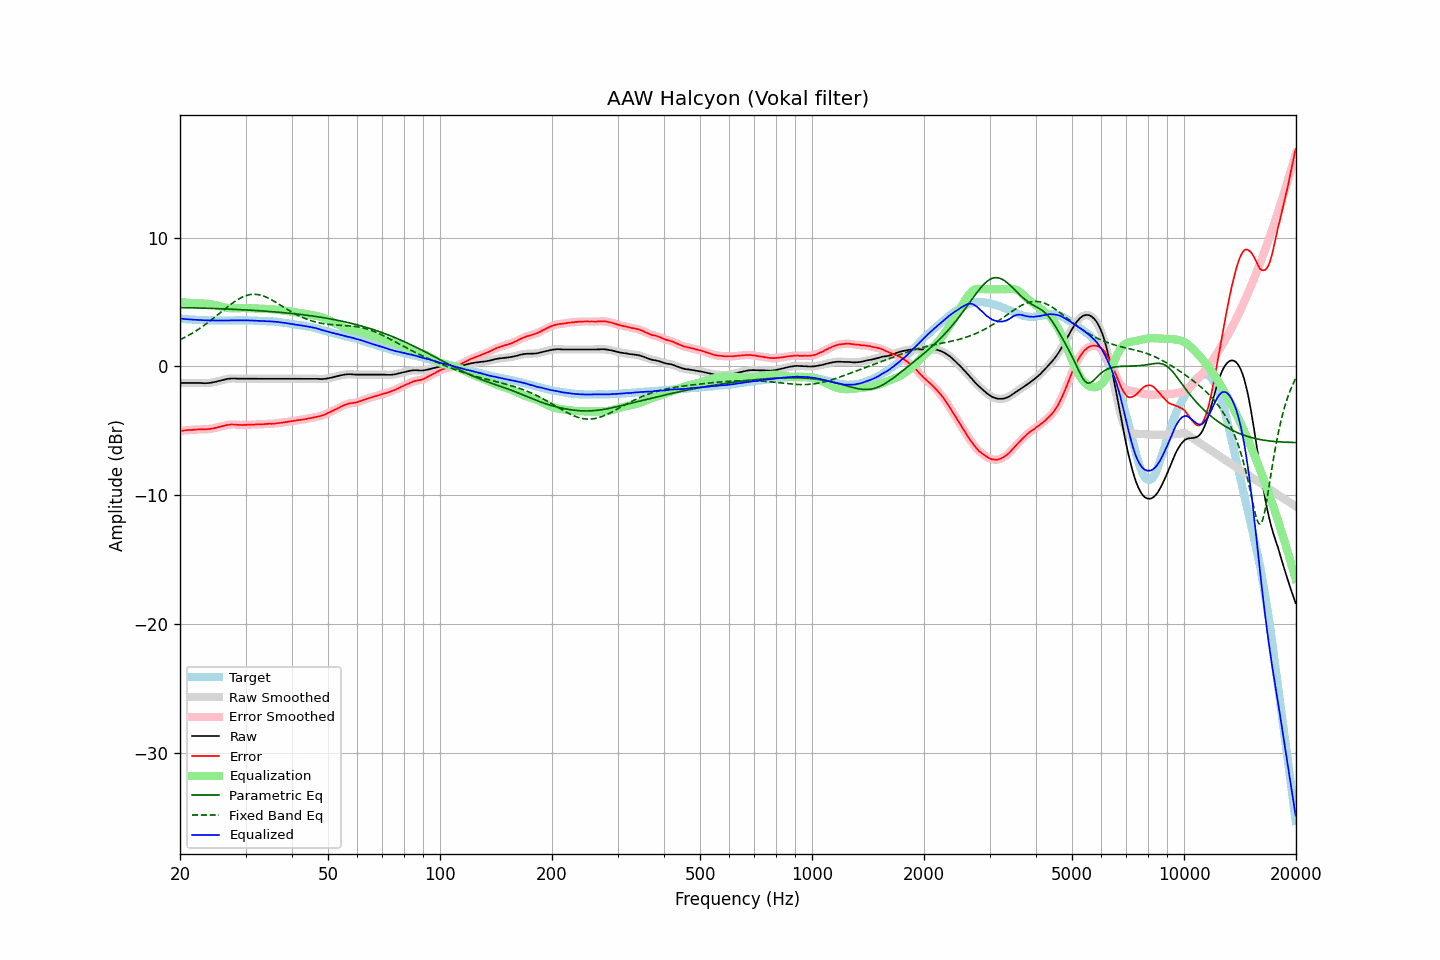

Data behind this chart, as committed beside it:
frequency, raw, error, smoothed, error_smoothed, equalization, parametric_eq, fixed_band_eq, equalized_raw, equalized_smoothed, target
20.00, -1.28, -5.00, -1.28, -5.00, 5.00, 4.58, 2.07, 3.72, 3.72, 3.72
20.20, -1.28, -4.99, -1.28, -4.99, 4.99, 4.57, 2.13, 3.71, 3.71, 3.71
20.40, -1.28, -4.98, -1.28, -4.98, 4.97, 4.57, 2.20, 3.69, 3.69, 3.70
20.61, -1.28, -4.97, -1.28, -4.96, 4.96, 4.57, 2.26, 3.68, 3.68, 3.69
20.81, -1.28, -4.95, -1.28, -4.95, 4.95, 4.56, 2.33, 3.67, 3.67, 3.67
21.02, -1.28, -4.94, -1.28, -4.94, 4.94, 4.56, 2.39, 3.66, 3.66, 3.65
21.23, -1.28, -4.93, -1.28, -4.93, 4.93, 4.56, 2.46, 3.65, 3.65, 3.64
21.44, -1.28, -4.94, -1.28, -4.93, 4.92, 4.55, 2.54, 3.64, 3.64, 3.65
21.66, -1.28, -4.92, -1.28, -4.92, 4.91, 4.55, 2.61, 3.63, 3.63, 3.63
21.87, -1.28, -4.91, -1.28, -4.91, 4.91, 4.55, 2.69, 3.63, 3.63, 3.63
22.09, -1.28, -4.89, -1.28, -4.90, 4.90, 4.54, 2.76, 3.62, 3.62, 3.61
22.31, -1.28, -4.89, -1.28, -4.89, 4.90, 4.54, 2.85, 3.62, 3.62, 3.61
22.54, -1.28, -4.88, -1.28, -4.88, 4.89, 4.54, 2.93, 3.61, 3.61, 3.60
22.76, -1.28, -4.88, -1.29, -4.88, 4.89, 4.53, 3.01, 3.61, 3.60, 3.60
22.99, -1.29, -4.88, -1.29, -4.88, 4.89, 4.53, 3.10, 3.59, 3.59, 3.59
23.22, -1.30, -4.88, -1.30, -4.89, 4.88, 4.52, 3.19, 3.58, 3.58, 3.58
23.45, -1.30, -4.89, -1.30, -4.88, 4.88, 4.52, 3.28, 3.57, 3.58, 3.59
23.69, -1.29, -4.87, -1.29, -4.87, 4.87, 4.52, 3.37, 3.58, 3.57, 3.58
23.92, -1.28, -4.85, -1.28, -4.86, 4.86, 4.51, 3.46, 3.57, 3.57, 3.57
24.16, -1.27, -4.85, -1.27, -4.84, 4.84, 4.51, 3.56, 3.57, 3.57, 3.58
24.40, -1.24, -4.82, -1.25, -4.82, 4.82, 4.50, 3.66, 3.58, 3.57, 3.58
24.65, -1.22, -4.80, -1.22, -4.80, 4.79, 4.50, 3.76, 3.57, 3.57, 3.58
24.89, -1.19, -4.77, -1.19, -4.76, 4.76, 4.49, 3.86, 3.57, 3.57, 3.58
25.14, -1.16, -4.73, -1.16, -4.73, 4.73, 4.49, 3.96, 3.57, 3.57, 3.56
25.39, -1.13, -4.70, -1.13, -4.69, 4.70, 4.49, 4.06, 3.57, 3.57, 3.56
25.65, -1.10, -4.67, -1.10, -4.66, 4.67, 4.48, 4.16, 3.57, 3.57, 3.56
25.91, -1.07, -4.63, -1.07, -4.64, 4.64, 4.48, 4.27, 3.56, 3.56, 3.56
26.16, -1.04, -4.61, -1.04, -4.61, 4.61, 4.47, 4.37, 3.56, 3.56, 3.57
26.43, -1.01, -4.58, -1.01, -4.58, 4.58, 4.47, 4.47, 3.57, 3.57, 3.57
26.69, -0.98, -4.55, -0.98, -4.56, 4.55, 4.46, 4.57, 3.57, 3.57, 3.57
26.96, -0.96, -4.53, -0.96, -4.53, 4.54, 4.45, 4.67, 3.57, 3.57, 3.57
27.23, -0.95, -4.52, -0.95, -4.51, 4.52, 4.45, 4.76, 3.57, 3.58, 3.57
27.50, -0.93, -4.50, -0.94, -4.50, 4.52, 4.44, 4.86, 3.58, 3.58, 3.57
27.77, -0.93, -4.51, -0.93, -4.50, 4.51, 4.44, 4.95, 3.58, 3.58, 3.58
28.05, -0.93, -4.51, -0.93, -4.51, 4.51, 4.43, 5.04, 3.58, 3.58, 3.57
28.33, -0.94, -4.52, -0.94, -4.52, 4.52, 4.43, 5.12, 3.58, 3.58, 3.58
28.62, -0.95, -4.53, -0.95, -4.53, 4.52, 4.42, 5.20, 3.57, 3.58, 3.58
28.90, -0.95, -4.54, -0.95, -4.54, 4.53, 4.41, 5.27, 3.58, 3.58, 3.59
29.19, -0.95, -4.54, -0.95, -4.54, 4.53, 4.41, 5.34, 3.58, 3.58, 3.59
29.48, -0.95, -4.54, -0.95, -4.54, 4.54, 4.40, 5.40, 3.59, 3.59, 3.59
29.78, -0.95, -4.54, -0.95, -4.54, 4.54, 4.39, 5.45, 3.59, 3.59, 3.59
30.08, -0.95, -4.54, -0.95, -4.53, 4.53, 4.39, 5.49, 3.58, 3.58, 3.58
30.38, -0.95, -4.52, -0.95, -4.53, 4.53, 4.38, 5.53, 3.58, 3.58, 3.57
30.68, -0.95, -4.52, -0.95, -4.52, 4.53, 4.37, 5.56, 3.57, 3.57, 3.57
30.99, -0.95, -4.52, -0.95, -4.52, 4.52, 4.37, 5.59, 3.57, 3.57, 3.57
31.30, -0.95, -4.52, -0.95, -4.52, 4.51, 4.36, 5.60, 3.56, 3.56, 3.57
31.61, -0.95, -4.52, -0.95, -4.51, 4.51, 4.35, 5.60, 3.56, 3.56, 3.57
31.93, -0.95, -4.49, -0.95, -4.50, 4.51, 4.34, 5.60, 3.55, 3.55, 3.54
32.24, -0.95, -4.50, -0.95, -4.50, 4.50, 4.34, 5.59, 3.55, 3.55, 3.55
32.57, -0.95, -4.49, -0.95, -4.49, 4.49, 4.33, 5.56, 3.54, 3.54, 3.54
32.89, -0.95, -4.49, -0.95, -4.49, 4.49, 4.32, 5.54, 3.54, 3.54, 3.54
33.22, -0.95, -4.49, -0.95, -4.49, 4.48, 4.31, 5.50, 3.53, 3.53, 3.53
33.55, -0.95, -4.48, -0.95, -4.48, 4.48, 4.30, 5.46, 3.52, 3.52, 3.53
33.89, -0.95, -4.47, -0.95, -4.47, 4.47, 4.29, 5.41, 3.52, 3.52, 3.52
34.23, -0.95, -4.46, -0.95, -4.46, 4.47, 4.28, 5.36, 3.51, 3.51, 3.51
34.57, -0.95, -4.45, -0.95, -4.45, 4.46, 4.27, 5.30, 3.51, 3.51, 3.50
34.92, -0.95, -4.44, -0.95, -4.45, 4.45, 4.26, 5.24, 3.50, 3.50, 3.49
35.27, -0.95, -4.46, -0.95, -4.45, 4.44, 4.25, 5.17, 3.49, 3.49, 3.51
35.62, -0.95, -4.44, -0.95, -4.44, 4.44, 4.24, 5.10, 3.48, 3.48, 3.48
35.97, -0.95, -4.43, -0.95, -4.43, 4.43, 4.23, 5.03, 3.47, 3.47, 3.48
... 635 more rows
